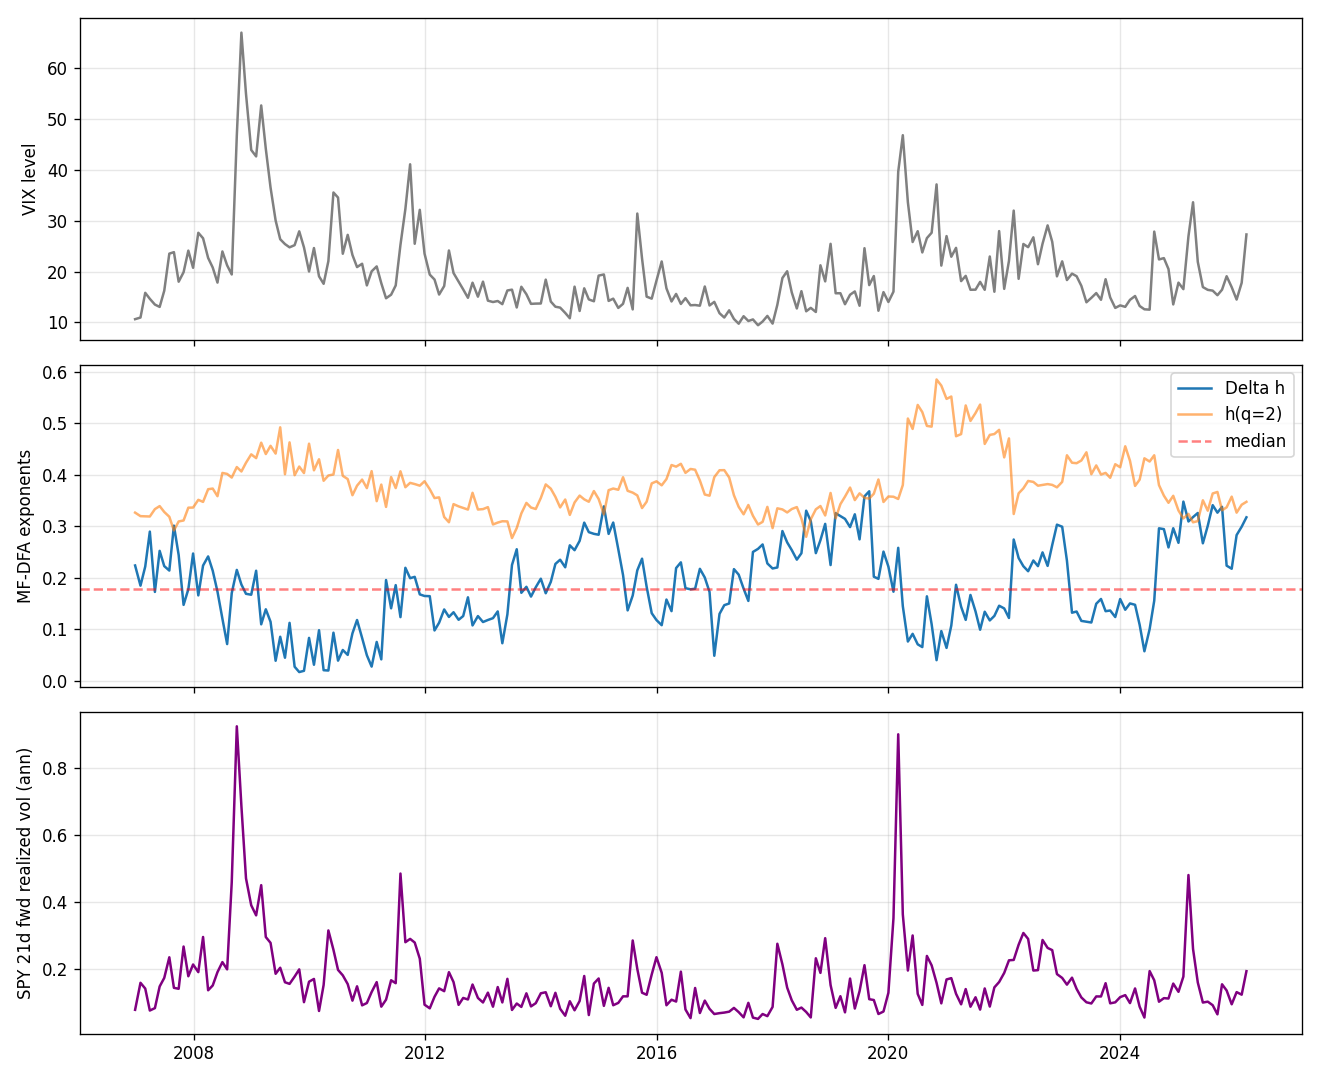

The table this chart was drawn from, first rows:
date, delta_h, h_at_q2, spy_fwd_ret, vix_fwd_ret, spy_fwd_vol, vix_level, regime, strategy_ret
2006-12-27, 0.2242, 0.3269, 0.001963, 0.02963, 0.07712, 10.64, 1, 0.0
2007-01-30, 0.185, 0.32, -0.0161, 0.367, 0.158, 10.96, 1, 0.0
2007-03-01, 0.2221, 0.3197, 0.01451, -0.07752, 0.1407, 15.82, 1, 0.0
2007-03-30, 0.29, 0.3193, 0.0459, -0.08033, 0.07501, 14.64, 1, 0.0
2007-05-01, 0.1728, 0.3337, 0.0308, -0.03464, 0.08219, 13.51, 0, 0.0308
2007-05-31, 0.2526, 0.3395, -0.01473, 0.2181, 0.147, 13.05, 1, 0.0
2007-06-29, 0.2229, 0.3281, -0.03181, 0.371, 0.1726, 16.23, 1, 0.0
2007-07-31, 0.2143, 0.3188, 0.005611, 0.01225, 0.2343, 23.52, 1, 0.0
2007-08-29, 0.3015, 0.2922, 0.04512, -0.2797, 0.1429, 23.81, 1, 0.0
2007-09-28, 0.2445, 0.3097, 0.01011, 0.09884, 0.14, 18.0, 1, 0.0
2007-10-29, 0.1477, 0.3116, -0.04648, 0.1934, 0.2665, 19.87, 0, -0.04648
2007-11-28, 0.1779, 0.3364, 0.006448, -0.1506, 0.1776, 24.11, 0, 0.006448
2007-12-28, 0.2474, 0.3367, -0.08786, 0.2865, 0.2128, 20.74, 1, 0.0
2008-01-30, 0.1661, 0.3517, -0.008112, -0.03989, 0.1899, 27.62, 0, -0.008112
2008-02-29, 0.224, 0.3477, 0.02557, -0.1572, 0.2951, 26.54, 1, 0.0
2008-04-01, 0.2418, 0.3723, 0.01201, -0.08701, 0.1356, 22.68, 1, 0.0
2008-04-30, 0.214, 0.3736, 0.015, -0.1536, 0.15, 20.79, 1, 0.0
2008-05-30, 0.1734, 0.3588, -0.08728, 0.2951, 0.1899, 17.83, 0, -0.08728
2008-06-30, 0.121, 0.404, 0.004288, -0.1215, 0.2199, 23.95, 0, 0.004288
2008-07-30, 0.07149, 0.402, 0.01283, -0.08765, 0.1982, 21.21, 0, 0.01283
2008-08-28, 0.1705, 0.395, -0.1503, 0.8774, 0.4587, 19.43, 0, -0.1503
2008-09-29, 0.2155, 0.4154, -0.1722, 0.3599, 0.9255, 46.72, 1, 0.0
2008-10-28, 0.1871, 0.4068, -0.05244, -0.1982, 0.6869, 66.96, 1, 0.0
2008-11-26, 0.1692, 0.4237, -0.01534, -0.224, 0.4706, 54.92, 0, -0.01534
2008-12-29, 0.1674, 0.4401, -0.02753, -0.02936, 0.3899, 43.9, 0, -0.02753
2009-01-29, 0.214, 0.4327, -0.1803, 0.2111, 0.3597, 42.63, 1, 0.0
2009-03-02, 0.1099, 0.4628, 0.1261, -0.1763, 0.4501, 52.65, 0, 0.1261
2009-03-31, 0.1391, 0.4406, 0.09472, -0.1901, 0.2949, 44.14, 0, 0.09472
2009-04-30, 0.1148, 0.4566, 0.08073, -0.1948, 0.2774, 36.5, 0, 0.08073
2009-06-01, 0.03908, 0.4415, -0.02458, -0.1311, 0.1849, 30.04, 0, -0.02458
2009-06-30, 0.0857, 0.4926, 0.07054, -0.03672, 0.203, 26.35, 0, 0.07054
2009-07-30, 0.04498, 0.4014, 0.04663, -0.02552, 0.1596, 25.4, 0, 0.04663
2009-08-28, 0.1127, 0.4633, 0.02978, 0.01722, 0.1548, 24.76, 0, 0.02978
2009-09-29, 0.02749, 0.3995, -0.01511, 0.1025, 0.1767, 25.19, 0, -0.01511
2009-10-28, 0.01713, 0.4163, 0.04824, -0.1206, 0.1982, 27.91, 0, 0.04824
2009-11-27, 0.01956, 0.4037, 0.03229, -0.2122, 0.1, 24.74, 0, 0.03229
2009-12-29, 0.08352, 0.4608, -0.04702, 0.2073, 0.1613, 20.01, 0, -0.04702
2010-01-29, 0.03133, 0.409, 0.04382, -0.256, 0.1695, 24.62, 0, 0.04382
2010-03-02, 0.09842, 0.4305, 0.046, -0.08026, 0.07368, 19.06, 0, 0.046
2010-03-31, 0.02074, 0.3887, 0.01535, 0.226, 0.1514, 17.59, 0, 0.01535
2010-04-30, 0.02011, 0.399, -0.09976, 0.4773, 0.3147, 22.05, 0, -0.09976
2010-06-01, 0.09361, 0.4009, -0.03616, -0.02854, 0.2567, 35.54, 0, -0.03616
2010-06-30, 0.03926, 0.4485, 0.06607, -0.3851, 0.1965, 34.54, 0, 0.06607
2010-07-30, 0.06002, 0.3983, -0.04602, 0.1466, 0.1803, 23.5, 0, -0.04602
2010-08-30, 0.05048, 0.3921, 0.08874, -0.1573, 0.1542, 27.21, 0, 0.08874
2010-09-29, 0.09238, 0.3607, 0.03376, -0.1075, 0.1045, 23.25, 0, 0.03376
2010-10-28, 0.1183, 0.3792, 0.006398, 0.03066, 0.1475, 20.88, 0, 0.006398
2010-11-29, 0.08335, 0.391, 0.06042, -0.2199, 0.09054, 21.53, 0, 0.06042
2010-12-29, 0.04975, 0.3744, 0.01419, 0.1482, 0.09746, 17.28, 0, 0.01419
2011-01-28, 0.02773, 0.4075, 0.02482, 0.04727, 0.1303, 20.04, 0, 0.02482
2011-03-01, 0.07564, 0.3491, 0.01829, -0.1709, 0.16, 21.01, 0, 0.01829
2011-03-30, 0.04181, 0.3813, 0.02719, -0.1829, 0.08656, 17.71, 0, 0.02719
2011-04-29, 0.1959, 0.3379, -0.01128, 0.04637, 0.1075, 14.75, 1, 0.0
2011-05-31, 0.141, 0.3959, -0.02653, 0.1114, 0.1656, 15.45, 0, -0.02653
2011-06-29, 0.186, 0.3745, -0.01069, 0.3799, 0.1568, 17.27, 1, 0.0
2011-07-29, 0.1238, 0.4072, -0.06361, 0.2456, 0.4849, 25.25, 0, -0.06361
2011-08-29, 0.2196, 0.3762, -0.04745, 0.2411, 0.2794, 32.28, 1, 0.0
2011-09-28, 0.1995, 0.3847, 0.1108, -0.4784, 0.2894, 41.08, 1, 0.0
2011-10-27, 0.2021, 0.3823, -0.07187, 0.2327, 0.2785, 25.46, 1, 0.0
2011-11-28, 0.168, 0.3792, 0.0482, -0.3119, 0.2302, 32.13, 0, 0.0482
... 171 more rows
